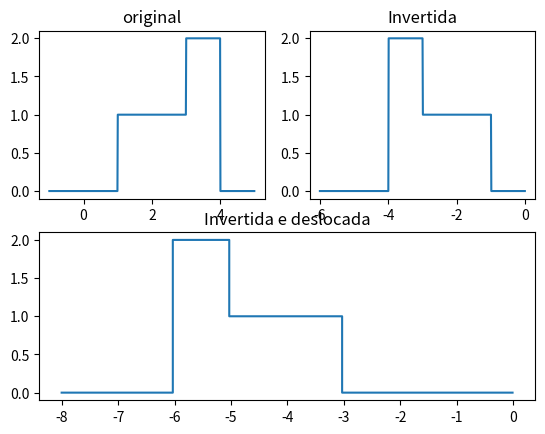

This figure's Python source:
import numpy as np
import matplotlib.pyplot as plt

def u_(t):
    if t>=0:
        return 1
    else:
        return 0

u = np.vectorize(u_)
t = np.arange(-1.0, 5.0, 0.01)
xa = u(t-1) + 1*u(t-3) - 2*u(t-4)

plt.subplot(221)
plt.title('original')
plt.plot(t,xa)

t = np.arange(-6.0, 0.0, 0.01)
xb = u(-t-1) + 1*u(-t-3) - 2*u(-t-4)
plt.subplot(222)
plt.title('Invertida')
plt.plot(t,xb)

t = np.arange(-8.0, 0.0, 0.01)
xc = u(-t-1-2.03) + 1*u(-t-3-2.03) - 2*u(-t-4-2.03)
plt.subplot(212)
plt.title('Invertida e deslocada')
plt.step(t,xc)

plt.show()
